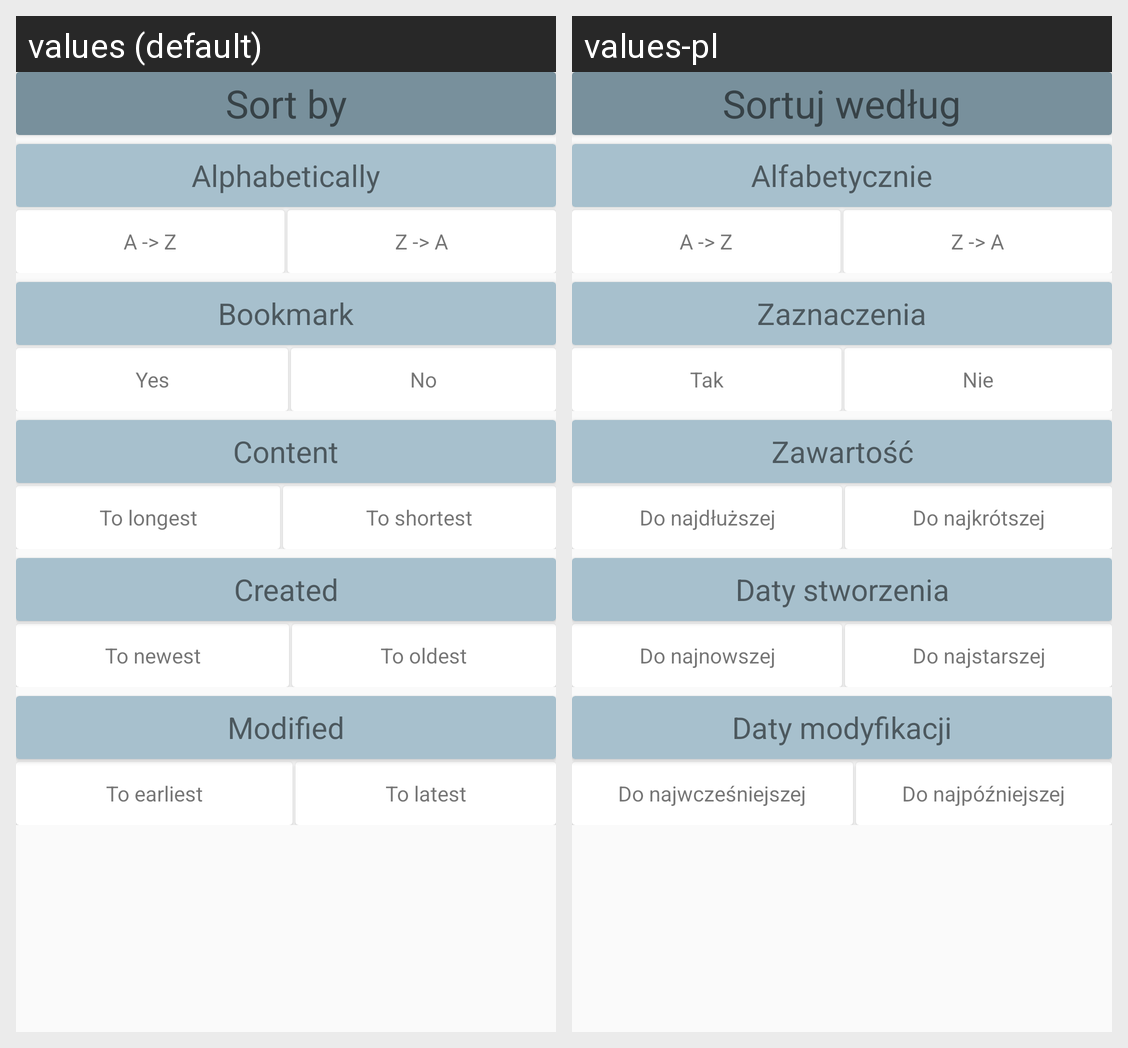

Translations of the strings shown on this Android screen, per locale in the grid:
Android screen res/layout/sort_choose_layout.xml rendered under 2 locales, left to right: values (default), values-pl. Device: Nexus 5 (rendered at 1080×1920; each locale shown at half size, 540×960, under a caption strip naming it); theme AppTheme.
Strings drawn on this screen, with the default value and each locale's value (text and hints the layout hard-codes, and strings that could not be matched under every locale, appear in the picture but are not listed):

sortChooseLayout_title
  values: Sort by
  values-pl: Sortuj według

sortChooseLayout_alphabeticallyCategory
  values: Alphabetically
  values-pl: Alfabetycznie

sortChooseLayout_alphabeticallyCategory_AToZ_contentDescription
  values: A -> Z
  values-pl: A -> Z  [not translated; the default value is used]

sortChooseLayout_alphabeticallyCategory_AToZ
  values: A -> Z
  values-pl: A -> Z  [not translated; the default value is used]

sortChooseLayout_alphabeticallyCategory_ZToA_contentDescription
  values: Z -> A
  values-pl: Z -> A  [not translated; the default value is used]

sortChooseLayout_alphabeticallyCategory_ZToA
  values: Z -> A
  values-pl: Z -> A  [not translated; the default value is used]

sortChooseLayout_bookmarkedCategory
  values: Bookmark
  values-pl: Zaznaczenia

sortChooseLayout_bookmarkedCategory_yes
  values: Yes
  values-pl: Tak

sortChooseLayout_bookmarkedCategory_no
  values: No
  values-pl: Nie

sortChooseLayout_contentCategory
  values: Content
  values-pl: Zawartość

sortChooseLayout_contentCategory_toLongest
  values: To longest
  values-pl: Do najdłuższej

sortChooseLayout_contentCategory_toShortest
  values: To shortest
  values-pl: Do najkrótszej

sortChooseLayout_createdDateCategory
  values: Created
  values-pl: Daty stworzenia

sortChooseLayout_createdDateCategory_toNewest
  values: To newest
  values-pl: Do najnowszej

sortChooseLayout_createdDateCategory_toOldest
  values: To oldest
  values-pl: Do najstarszej

sortChooseLayout_modifiedDateCategory
  values: Modified
  values-pl: Daty modyfikacji

sortChooseLayout_modifiedDateCategory_toEarliest
  values: To earliest
  values-pl: Do najwcześniejszej

sortChooseLayout_modifiedDateCategory_toLatest
  values: To latest
  values-pl: Do najpóźniejszej
